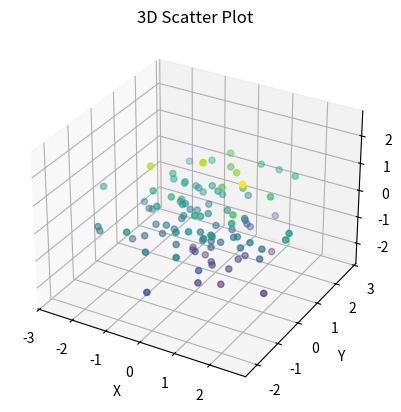

The matplotlib source for this figure:
import numpy as np
import matplotlib.pyplot as plt
from mpl_toolkits.mplot3d import Axes3D

# 创建一个3D图形对象
fig = plt.figure()
ax = fig.add_subplot(111, projection='3d')

# 生成数据
z = np.random.randn(100)
x = np.random.randn(100)
y = np.random.randn(100)

# 绘制散点图
ax.scatter(x, y, z, c=z, cmap='viridis')

# 添加标签和标题
ax.set_xlabel('X')
ax.set_ylabel('Y')
ax.set_zlabel('Z')
ax.set_title('3D Scatter Plot')

# 初始化鼠标事件
ax.mouse_init()

# 定义鼠标滚动事件
def on_scroll(event):
    ax.view_init(elev=ax.elev + event.step, azim=ax.azim)

    # 更新坐标轴显示
    ax.format_coord = lambda x, y: "x={:.3f}, y={:.3f}, z={:.3f}".format(
        ax.get_xlim()[0] + (ax.get_xlim()[1] - ax.get_xlim()[0]) * x / ax.get_window_extent().width,
        ax.get_ylim()[0] + (ax.get_ylim()[1] - ax.get_ylim()[0]) * (ax.get_window_extent().height - y) / ax.get_window_extent().height,
        ax.get_zlim()[0] + (ax.get_zlim()[1] - ax.get_zlim()[0]) * y / ax.get_window_extent().height)

    fig.canvas.draw()

# 绑定鼠标滚动事件
fig.canvas.mpl_connect('scroll_event', on_scroll)

fig = plt.figure()
ax = fig.add_subplot(111, projection='3d')
plt.show()

# 设置坐标轴范围
# ax.set_xlim([-1, 80])
# ax.set_ylim([-2, 80])
# ax.set_zlim([-2, 80])

# # 标出坐标原点
# ax.scatter(0, 0, 0, s=5, color='red')

# # 标出x轴正负
# ax.plot([0, 100], [0, 0], [0, 0], color='black')  # x轴正向
# ax.plot([0, -100], [0, 0], [0, 0], color='gray')  # x轴负向
# ax.text(100, 0, 0, 'x', color='black')  # x轴正向的标签
# ax.text(-100, 0, 0, '-x', color='gray')  # x轴负向的标签

# # 标出y轴正负
# ax.plot([0, 0], [0, 100], [0, 0], color='black')  # y轴正向
# ax.plot([0, 0], [0, -100], [0, 0], color='gray')  # y轴负向
# ax.text(0, 100, 0, 'y', color='black')  # y轴正向的标签
# ax.text(0, -100, 0, '-y', color='gray')  # y轴负向的标签

# # 标出z轴正负
# ax.plot([0, 0], [0, 0], [0, 100], color='black')  # z轴正向
# ax.plot([0, 0], [0, 0], [0, -100], color='gray')  # z轴负向
# ax.text(0, 0, 100, 'z', color='black')  # z轴正向的标签
# ax.text(0, 0, -100, '-z', color='gray')  # z轴负向的标签

# # 生成数据
# z = np.random.randn(10)
# x = np.random.randn(10)
# y = np.random.randn(10)

# # 绘制散点图
# ax.scatter(x, y, z, c=z, cmap='viridis')
# plt.show()
